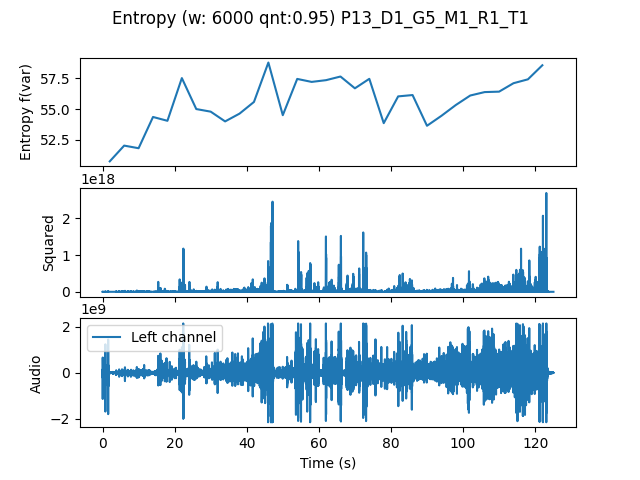

The data file committed next to this chart (first rows):
, t0, var
0.0, 0.0, 50.72
4.0, 4.0, 52.01
8.0, 8.0, 51.79
12.0, 12.0, 54.35
16.0, 16.0, 54.04
20.0, 20.0, 57.53
24.0, 24.0, 55
28.0, 28.0, 54.79
32.0, 32.0, 53.99
36.0, 36.0, 54.62
40.0, 40.0, 55.58
44.0, 44.0, 58.8
48.0, 48.0, 54.5
52.0, 52.0, 57.46
56.0, 56.0, 57.22
60.0, 60.0, 57.36
64.0, 64.0, 57.66
68.0, 68.0, 56.69
72.0, 72.0, 57.47
76.0, 76.0, 53.84
80.0, 80.0, 56.03
84.0, 84.0, 56.14
88.0, 88.0, 53.63
92.0, 92.0, 54.44
96.0, 96.0, 55.33
100.0, 100.0, 56.11
104.0, 104.0, 56.39
108.0, 108.0, 56.42
112.0, 112.0, 57.11
116.0, 116.0, 57.43
120.0, 120.0, 58.58
